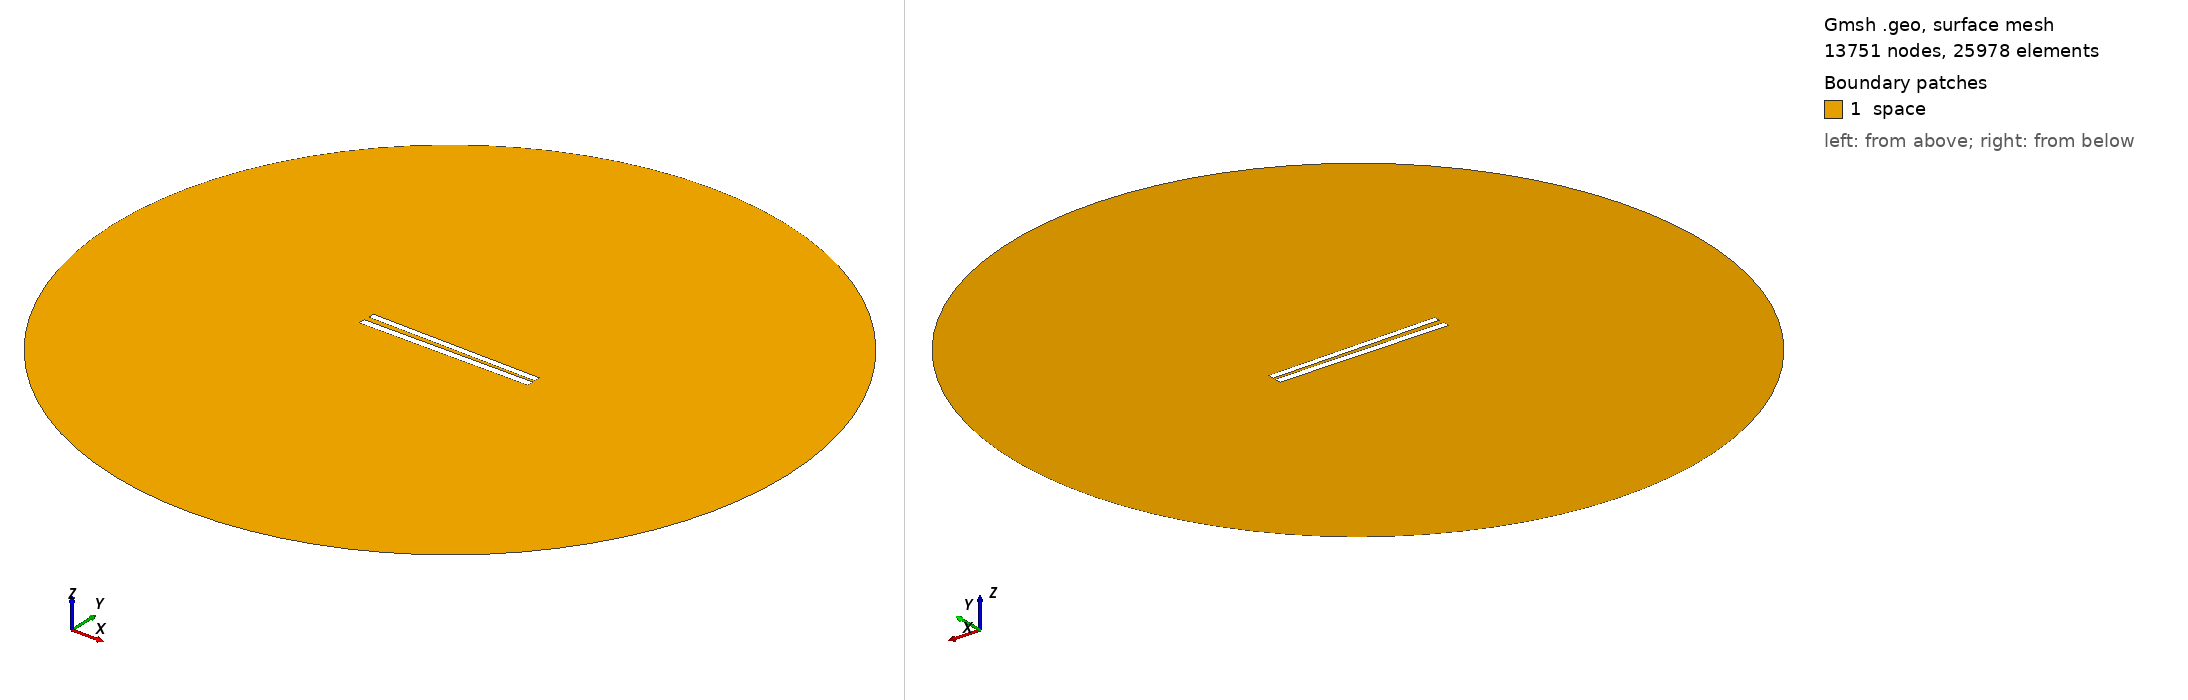

Gmsh geometry script, surface-meshed: 13751 nodes, 25978 surface elements. Boundary patches (legend numbers): 1 space. Left view from above one corner, right view from below the opposite corner. Legend entries are the model's physical surfaces. The drawing asked Gmsh for element sizes between 1% and 20% of the model's largest extent; the script's own settings can give other sizes.

=== 170.geo (drawn) ===
// Set the geometry kernel
SetFactory("OpenCASCADE");

//---------------------------------------
// Rectangles
//---------------------------------------

// Rectangle 1 (top)
Point(1) = {-49.84444444444444, 1.238888888888889, 0, 1.0};
Point(2) = {49.84444444444444, 1.238888888888889, 0, 1.0};
Point(3) = {49.84444444444444, 4.927777777777777, 0, 1.0};
Point(4) = {-49.84444444444444, 4.927777777777777, 0, 1.0};

Line(1) = {1, 2};
Line(2) = {2, 3};
Line(3) = {3, 4};
Line(4) = {4, 1};

Line Loop(1) = {1, 2, 3, 4};
Plane Surface(1) = {1};

Rotate { {0, 0, 1}, {0,  1.0833333333333333,  0}, -0.017 } {
  Surface{1};
}

// Rectangle 2 (bottom)
Point(5) = {-50,-1.0833333333333333, 0, 1.0};
Point(6) = { 50,-1.0833333333333333, 0, 1.0};
Point(7) = { 50,-5.083333333333333, 0, 1.0};
Point(8) = {-50,-5.083333333333333, 0, 1.0};

Line(5) = {5, 6};
Line(6) = {6, 7};
Line(7) = {7, 8};
Line(8) = {8, 5};

Line Loop(2) = {5, 6, 7, 8};
Plane Surface(2) = {2}; 


//---------------------------------------
// Circle
//---------------------------------------

// Define points
Point(9) = {0, 0, 0};        // Center
Point(10) = {200, 0, 0};     // Start point
Point(11) = {0, 200, 0};     // 90 degrees
Point(12) = {-200, 0, 0};    // 180 degrees
Point(13) = {0, -200, 0};    // 270 degrees

// Define circle arcs (each needs start, center, end)
Circle(9) = {10, 9, 11};
Circle(10) = {11, 9, 12};
Circle(11) = {12, 9, 13};
Circle(12) = {13, 9, 10};

// Define curve loop and surface if needed
Curve Loop(3) = {9, 10, 11, 12};
Surface(3) = {3};

// Subtract Rectangles from Circle
BooleanDifference{ Surface{3}; Delete; }{ Surface{1}; Surface{2}; Delete; }

//---------------------------------------
// Transfinite Lines and Surface
//---------------------------------------
r = 7;
Transfinite Line {1, 3} = 50*r Using Progression 1;
Transfinite Line {2, 4} = 2*r Using Progression 1;
Transfinite Line {5, 7} = 50*r Using Progression 1;
Transfinite Line {6, 8} = 2*r Using Progression 1;
Transfinite Line {9, 10, 11, 12} = 20 Using Progression 1;

//---------------------------------------
// Define Physical Groups
//---------------------------------------                

//--- Physical Curves
// Physical groups for boundaries
Physical Line("force_segment", 10) = {1};
Physical Line("upper_plate", 11) = {2, 3, 4};
Physical Line("lower_plate", 12) = {5, 6, 7, 8};
Physical Line("boundary", 20) = {9, 10, 11, 12};

//--- Physical Surfaces
Physical Surface("space", 30) = {3};

//---------------------------------------
// 6. Generate the Mesh
//---------------------------------------
Mesh 2;  // 2D mesh generation
